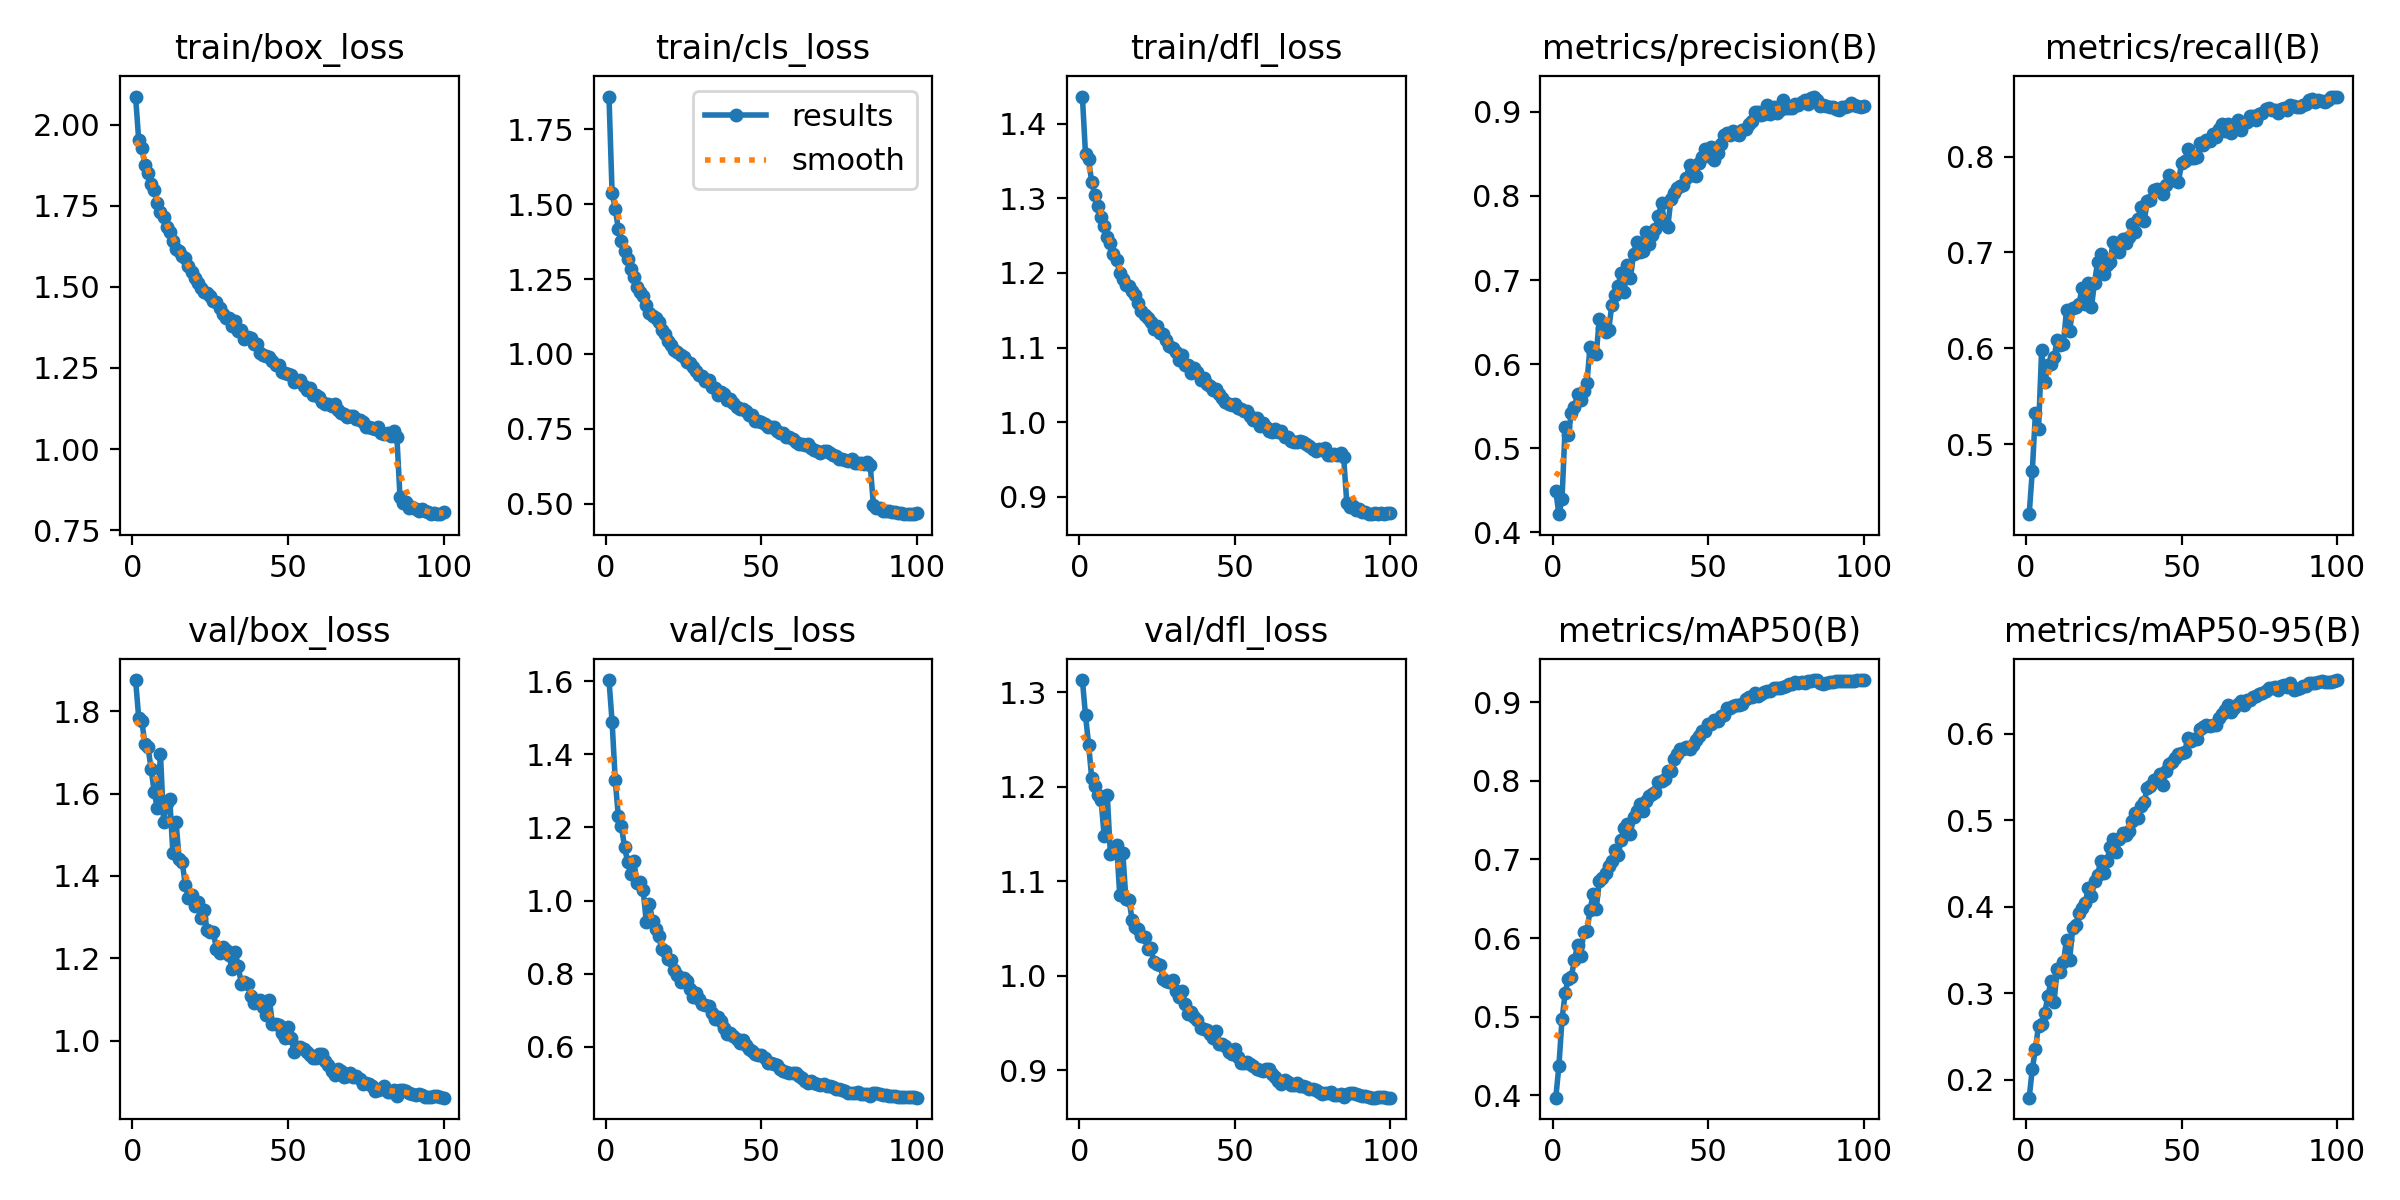

The table this chart was drawn from, first rows:
epoch, time, train/box_loss, train/cls_loss, train/dfl_loss, metrics/precision(B), metrics/recall(B), metrics/mAP50(B), metrics/mAP50-95(B), val/box_loss, val/cls_loss, val/dfl_loss, lr/pg0, lr/pg1, lr/pg2
1, 197.2, 2.087, 1.86, 1.436, 0.4491, 0.4268, 0.3972, 0.1791, 1.875, 1.603, 1.313, 0.0003325, 0.0003325, 0.06708
2, 366.5, 1.952, 1.537, 1.359, 0.4217, 0.472, 0.4374, 0.2122, 1.784, 1.489, 1.276, 0.0006657, 0.0006657, 0.03408
3, 538.8, 1.927, 1.486, 1.352, 0.4395, 0.5323, 0.4967, 0.2355, 1.777, 1.33, 1.245, 0.0009982, 0.0009982, 0.001083
4, 705.6, 1.877, 1.418, 1.321, 0.525, 0.5152, 0.5297, 0.2626, 1.719, 1.23, 1.209, 0.0009978, 0.0009978, 0.0009978
5, 873.4, 1.852, 1.376, 1.305, 0.5155, 0.598, 0.5486, 0.2643, 1.712, 1.203, 1.201, 0.0009961, 0.0009961, 0.0009961
6, 1042, 1.819, 1.345, 1.29, 0.5416, 0.5645, 0.5507, 0.2772, 1.659, 1.146, 1.191, 0.0009939, 0.0009939, 0.0009939
7, 1208, 1.799, 1.318, 1.275, 0.5488, 0.582, 0.5728, 0.2964, 1.603, 1.106, 1.186, 0.0009912, 0.0009912, 0.0009912
8, 1374, 1.758, 1.284, 1.263, 0.5645, 0.5836, 0.5908, 0.3136, 1.564, 1.072, 1.148, 0.0009881, 0.0009881, 0.0009881
9, 1540, 1.731, 1.256, 1.248, 0.557, 0.5905, 0.5773, 0.2898, 1.696, 1.109, 1.191, 0.0009844, 0.0009844, 0.0009844
10, 1707, 1.716, 1.222, 1.24, 0.5678, 0.6087, 0.6083, 0.3283, 1.531, 1.047, 1.128, 0.0009803, 0.0009803, 0.0009803
11, 1873, 1.685, 1.208, 1.225, 0.5771, 0.6035, 0.6084, 0.3243, 1.577, 1.05, 1.131, 0.0009758, 0.0009758, 0.0009758
12, 2040, 1.67, 1.192, 1.218, 0.6205, 0.6046, 0.6352, 0.3354, 1.586, 1.028, 1.138, 0.0009707, 0.0009707, 0.0009707
13, 2205, 1.641, 1.163, 1.2, 0.6149, 0.6402, 0.6562, 0.3618, 1.455, 0.9404, 1.086, 0.0009652, 0.0009652, 0.0009652
14, 2371, 1.616, 1.137, 1.192, 0.6121, 0.6177, 0.637, 0.3386, 1.532, 0.9917, 1.13, 0.0009593, 0.0009593, 0.0009593
15, 2536, 1.61, 1.128, 1.183, 0.6533, 0.6417, 0.6728, 0.3751, 1.441, 0.944, 1.081, 0.0009529, 0.0009529, 0.0009529
16, 2702, 1.594, 1.12, 1.183, 0.6425, 0.6429, 0.6769, 0.3789, 1.433, 0.9234, 1.08, 0.000946, 0.000946, 0.000946
17, 2867, 1.589, 1.107, 1.176, 0.6377, 0.6458, 0.6825, 0.3921, 1.378, 0.9028, 1.059, 0.0009388, 0.0009388, 0.0009388
18, 3035, 1.564, 1.08, 1.171, 0.6405, 0.663, 0.6911, 0.3986, 1.347, 0.8686, 1.051, 0.0009311, 0.0009311, 0.0009311
19, 3206, 1.547, 1.065, 1.159, 0.6699, 0.6464, 0.6981, 0.4042, 1.354, 0.8621, 1.05, 0.0009229, 0.0009229, 0.0009229
20, 3373, 1.526, 1.043, 1.149, 0.6827, 0.6686, 0.7126, 0.421, 1.327, 0.8393, 1.042, 0.0009144, 0.0009144, 0.0009144
21, 3539, 1.511, 1.029, 1.143, 0.6933, 0.6428, 0.7051, 0.4129, 1.336, 0.8389, 1.041, 0.0009055, 0.0009055, 0.0009055
22, 3705, 1.498, 1.012, 1.139, 0.7082, 0.6686, 0.7251, 0.4293, 1.299, 0.8108, 1.028, 0.0008961, 0.0008961, 0.0008961
23, 3871, 1.486, 1.006, 1.134, 0.6864, 0.69, 0.7394, 0.4367, 1.318, 0.7965, 1.029, 0.0008864, 0.0008864, 0.0008864
24, 4037, 1.482, 0.9962, 1.125, 0.7182, 0.6988, 0.7446, 0.4533, 1.268, 0.7766, 1.015, 0.0008763, 0.0008763, 0.0008763
25, 4204, 1.473, 0.9897, 1.129, 0.7028, 0.6776, 0.7329, 0.4395, 1.264, 0.7883, 1.012, 0.0008658, 0.0008658, 0.0008658
26, 4369, 1.457, 0.9732, 1.119, 0.7312, 0.6866, 0.7542, 0.4526, 1.264, 0.7798, 1.011, 0.000855, 0.000855, 0.000855
27, 4539, 1.454, 0.9705, 1.118, 0.7456, 0.6897, 0.762, 0.4691, 1.222, 0.7594, 0.9968, 0.0008439, 0.0008439, 0.0008439
28, 4708, 1.436, 0.9548, 1.111, 0.7339, 0.7112, 0.7702, 0.4783, 1.212, 0.7354, 0.9942, 0.0008323, 0.0008323, 0.0008323
29, 4880, 1.418, 0.9434, 1.102, 0.735, 0.7091, 0.7609, 0.4634, 1.226, 0.7479, 0.9932, 0.0008205, 0.0008205, 0.0008205
30, 5051, 1.405, 0.93, 1.1, 0.7575, 0.7007, 0.7746, 0.478, 1.221, 0.7305, 0.9949, 0.0008084, 0.0008084, 0.0008084
31, 5223, 1.404, 0.9274, 1.095, 0.7429, 0.7139, 0.7809, 0.4847, 1.208, 0.7176, 0.9832, 0.000796, 0.000796, 0.000796
32, 5391, 1.379, 0.9095, 1.084, 0.7532, 0.7098, 0.7833, 0.4828, 1.174, 0.7151, 0.9774, 0.0007832, 0.0007832, 0.0007832
33, 5560, 1.396, 0.9135, 1.09, 0.7613, 0.7164, 0.7863, 0.4878, 1.214, 0.7109, 0.9834, 0.0007702, 0.0007702, 0.0007702
34, 5731, 1.364, 0.891, 1.076, 0.7762, 0.73, 0.7989, 0.4995, 1.181, 0.6925, 0.9702, 0.000757, 0.000757, 0.000757
35, 5902, 1.368, 0.8861, 1.076, 0.7915, 0.7209, 0.8003, 0.5078, 1.137, 0.6756, 0.959, 0.0007435, 0.0007435, 0.0007435
36, 6072, 1.339, 0.8643, 1.066, 0.7669, 0.7345, 0.8025, 0.5029, 1.142, 0.6824, 0.9611, 0.0007297, 0.0007297, 0.0007297
37, 6243, 1.344, 0.8736, 1.072, 0.7628, 0.7478, 0.8126, 0.5165, 1.136, 0.6717, 0.9565, 0.0007158, 0.0007158, 0.0007158
38, 6415, 1.341, 0.8663, 1.068, 0.7963, 0.7334, 0.8127, 0.5215, 1.108, 0.652, 0.9527, 0.0007016, 0.0007016, 0.0007016
39, 6586, 1.324, 0.8473, 1.056, 0.8039, 0.7541, 0.8281, 0.5378, 1.091, 0.6345, 0.9442, 0.0006872, 0.0006872, 0.0006872
40, 6758, 1.322, 0.8486, 1.059, 0.8094, 0.7552, 0.8343, 0.5401, 1.095, 0.6381, 0.9438, 0.0006727, 0.0006727, 0.0006727
41, 6929, 1.295, 0.8348, 1.051, 0.8123, 0.7654, 0.8398, 0.5459, 1.099, 0.6291, 0.9427, 0.000658, 0.000658, 0.000658
42, 7097, 1.29, 0.8218, 1.048, 0.8134, 0.7666, 0.8405, 0.5474, 1.081, 0.6205, 0.9382, 0.0006431, 0.0006431, 0.0006431
43, 7267, 1.287, 0.8145, 1.043, 0.8218, 0.7642, 0.8428, 0.553, 1.063, 0.6112, 0.9343, 0.0006281, 0.0006281, 0.0006281
44, 7436, 1.283, 0.8163, 1.044, 0.8371, 0.7606, 0.841, 0.5405, 1.1, 0.6193, 0.9411, 0.000613, 0.000613, 0.000613
45, 7608, 1.27, 0.8083, 1.038, 0.8247, 0.7701, 0.846, 0.5569, 1.041, 0.6066, 0.9272, 0.0005978, 0.0005978, 0.0005978
46, 7776, 1.258, 0.7967, 1.032, 0.8238, 0.7807, 0.8519, 0.5649, 1.04, 0.594, 0.9274, 0.0005824, 0.0005824, 0.0005824
47, 7943, 1.258, 0.7956, 1.027, 0.839, 0.7754, 0.8563, 0.5675, 1.037, 0.5892, 0.9251, 0.000567, 0.000567, 0.000567
48, 8115, 1.236, 0.7769, 1.025, 0.8462, 0.7762, 0.8634, 0.5717, 1.019, 0.5821, 0.9191, 0.0005516, 0.0005516, 0.0005516
49, 8285, 1.233, 0.7741, 1.023, 0.8561, 0.7737, 0.863, 0.576, 1.006, 0.5781, 0.9174, 0.0005361, 0.0005361, 0.0005361
50, 8455, 1.231, 0.7739, 1.025, 0.847, 0.7937, 0.8719, 0.5775, 1.033, 0.5771, 0.922, 0.0005205, 0.0005205, 0.0005205
51, 8626, 1.23, 0.7664, 1.02, 0.8578, 0.7951, 0.8718, 0.5793, 1.007, 0.5689, 0.9139, 0.000505, 0.000505, 0.000505
52, 8796, 1.208, 0.756, 1.017, 0.8423, 0.8078, 0.8776, 0.5951, 0.9728, 0.5552, 0.9071, 0.0004895, 0.0004895, 0.0004895
53, 8967, 1.211, 0.7543, 1.015, 0.8513, 0.7988, 0.8759, 0.5916, 0.9852, 0.556, 0.9079, 0.0004739, 0.0004739, 0.0004739
54, 9136, 1.214, 0.7562, 1.016, 0.8617, 0.7984, 0.8825, 0.5939, 0.9855, 0.5546, 0.9082, 0.0004584, 0.0004584, 0.0004584
55, 9306, 1.193, 0.7432, 1.008, 0.8721, 0.7994, 0.8833, 0.5943, 0.9802, 0.5502, 0.9063, 0.000443, 0.000443, 0.000443
56, 9476, 1.182, 0.7342, 1.003, 0.8754, 0.8144, 0.8928, 0.6055, 0.9722, 0.5411, 0.9039, 0.0004276, 0.0004276, 0.0004276
57, 9645, 1.187, 0.7357, 1.005, 0.8723, 0.8121, 0.8928, 0.6074, 0.9663, 0.5355, 0.9008, 0.0004122, 0.0004122, 0.0004122
58, 9815, 1.166, 0.7219, 0.9949, 0.8777, 0.8174, 0.8948, 0.6101, 0.958, 0.5329, 0.9002, 0.000397, 0.000397, 0.000397
59, 9988, 1.166, 0.7238, 0.9986, 0.8739, 0.8166, 0.8964, 0.6092, 0.9571, 0.5296, 0.8994, 0.0003819, 0.0003819, 0.0003819
60, 10156, 1.159, 0.7165, 0.9939, 0.8722, 0.8233, 0.8957, 0.6095, 0.9664, 0.5299, 0.9008, 0.0003669, 0.0003669, 0.0003669
... 40 more rows
